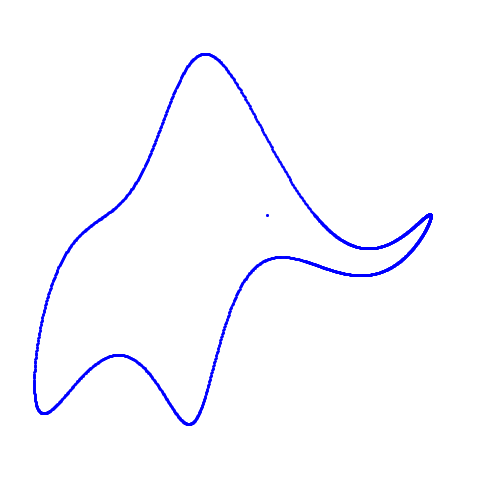

Generate this figure with matplotlib:
#!/usr/bin/env python3
# -*- coding: utf-8 -*-
"""
Created on Sat Apr  4 10:20:37 2026

@author: haerdle
"""
#!/usr/bin/env python3
# -*- coding: utf-8 -*-
"""
Created on Tue Mar 17 11:41:18 2026

@author: haerdle
"""
import numpy as np
import matplotlib.pyplot as plt
from matplotlib.animation import FuncAnimation

# Elephant parameters
# last parameter controls trunk wiggle amplitude and eye position
p = [50 - 30j, 18 + 8j, 12 - 10j, -14 - 60j, 20 + 20j]


def fourier(t, C):
    f = np.zeros_like(t, dtype=float)
    for k in range(len(C)):
        f += C[k].real * np.cos(k * t) + C[k].imag * np.sin(k * t)
    return f


def elephant(t, p):
    npar = 6
    Cx = np.zeros(npar, dtype=complex)
    Cy = np.zeros(npar, dtype=complex)

    Cx[1] = 1j * p[0].real
    Cy[1] = p[3].imag + 1j * p[0].imag

    Cx[2] = 1j * p[1].real
    Cy[2] = 1j * p[1].imag

    Cx[3] = p[2].real
    Cy[3] = 1j * p[2].imag

    Cx[5] = p[3].real

    x = np.append(fourier(t, Cy), [p[4].imag])
    y = -np.append(fourier(t, Cx), [-p[4].imag])

    return x, y


# Body and trunk parameter ranges
t_body = np.linspace(0.4 + 1.3 * np.pi, 2 * np.pi + 0.9 * np.pi, 1000)
t_trunk = np.linspace(2 * np.pi + 0.9 * np.pi, 0.4 + 3.3 * np.pi, 1000)

# Set up figure
fig, ax = plt.subplots(figsize=(8, 6))
ax.set_xlim(-80, 100)
ax.set_ylim(-80, 100)
ax.set_aspect('equal')
ax.axis('off')

# Draw body once
xb, yb = elephant(t_body, p)
ax.plot(xb, yb, 'b.', ms=2)

# Trunk line to animate
trunk_line, = ax.plot([], [], 'b.', ms=2)


def init():
    xt, yt = elephant(t_trunk, p)
    trunk_line.set_data(xt, yt)
    return trunk_line,


def update(frame):
    xt, yt = elephant(t_trunk, p)

    # Wiggle only the trunk
    phase = frame / 8.0
    wiggle = np.sin(phase) * p[4].real

    for i in range(len(yt) - 1):
        yt[i] -= np.sin((xt[i] - xt[0]) * np.pi / len(yt)) * wiggle

    trunk_line.set_data(xt, yt)
    return trunk_line,


ani = FuncAnimation(
    fig,
    update,
    frames=120,
    init_func=init,
    interval=50,
    blit=True
)

# This creates GIF file

ani.save("elephant_wiggle.gif", writer="pillow", fps=20)
